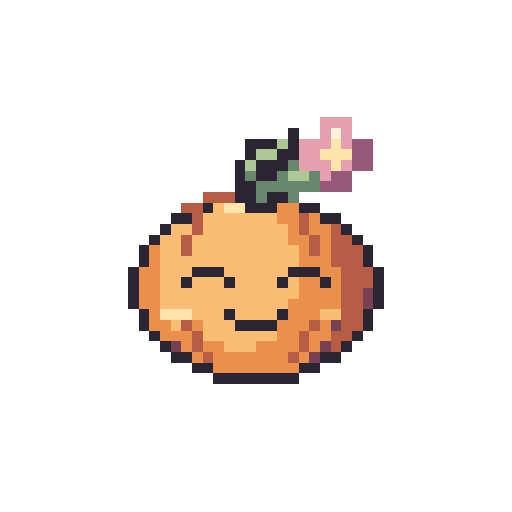
t = 0.00 s
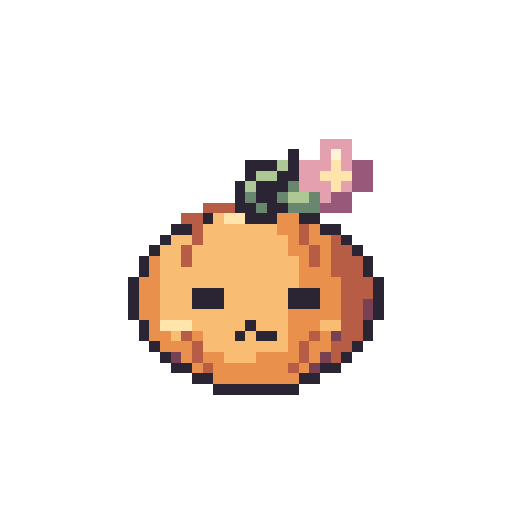
t = 0.42 s
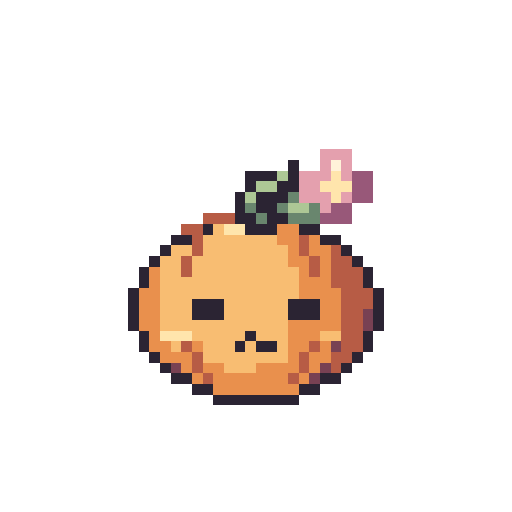
t = 0.86 s
t = 1.22 s: frame unchanged from t = 0.86 s, image omitted
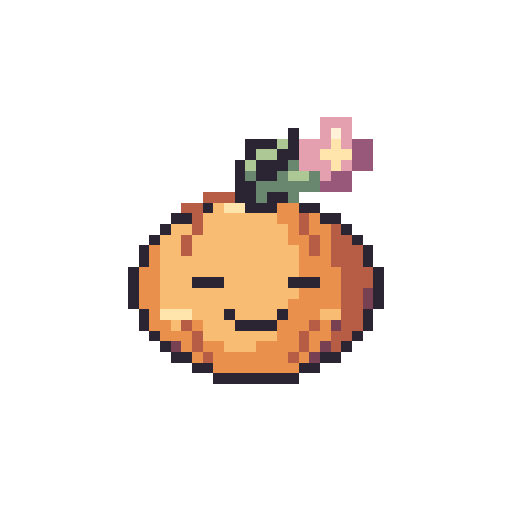
t = 1.65 s
t = 2.08 s: frame unchanged from t = 0.00 s, image omitted

The animated SVG that drew these frames (rendered in a browser with its animation timeline set to each time). Animation: 7 SMIL elements (animate=7); one cycle of 2.08 s.

<svg xmlns="http://www.w3.org/2000/svg" width="192" height="192" viewBox="0 0 48 48" shape-rendering="crispEdges" role="img" data-duration-ms="2080" data-loop="false"><title>Bloom Buddy · Menno …</title><style>.pm-poster{display:none}.is-static .pm-frames{display:none}.is-static .pm-poster{display:inline}@media(prefers-reduced-motion:reduce){.pm-frames{display:none}.pm-poster{display:inline}}</style><defs><g id="spring-pout-pose-0"><path fill="#E4A0AE" d="M30 11h3v1h-3zM30 12h1v1h-1zM32 12h1v1h-1zM28 13h3v1h-3zM32 13h1v1h-1zM28 14h2v1h-2zM28 15h3v1h-3zM32 15h1v1h-1zM30 16h1v1h-1z"/><path fill="#2B2433" d="M27 12h1v1h-1zM23 13h3v1h-3zM27 13h1v1h-1zM23 14h1v1h-1zM26 14h2v1h-2zM22 15h1v1h-1zM24 15h3v1h-3zM22 16h1v1h-1zM24 16h2v1h-2zM22 17h2v1h-2zM22 18h2v1h-2zM25 18h2v1h-2zM19 19h1v1h-1zM23 19h3v1h-3zM28 19h2v1h-2zM16 20h2v1h-2zM30 20h2v1h-2zM15 21h1v1h-1zM32 21h1v1h-1zM14 22h1v1h-1zM33 22h1v1h-1zM13 23h1v1h-1zM34 23h1v1h-1zM13 24h1v1h-1zM34 24h1v1h-1zM12 25h1v1h-1zM18 25h3v1h-3zM27 25h3v1h-3zM35 25h1v1h-1zM12 26h1v1h-1zM17 26h1v1h-1zM21 26h1v1h-1zM26 26h1v1h-1zM30 26h1v1h-1zM35 26h1v1h-1zM12 27h1v1h-1zM35 27h1v1h-1zM12 28h1v1h-1zM35 28h1v1h-1zM13 29h1v1h-1zM21 29h1v1h-1zM26 29h1v1h-1zM34 29h1v1h-1zM13 30h1v1h-1zM22 30h4v1h-4zM34 30h1v1h-1zM14 31h1v1h-1zM33 31h1v1h-1zM15 32h1v1h-1zM32 32h1v1h-1zM16 33h2v1h-2zM30 33h2v1h-2zM18 34h2v1h-2zM28 34h2v1h-2zM20 35h8v1h-8z"/><path fill="#FFF2D9" d="M31 12h1v1h-1z"/><path fill="#ADC795" d="M26 13h1v1h-1zM24 14h2v1h-2zM23 15h1v1h-1zM27 16h2v1h-2z"/><path fill="#FFE5AC" d="M31 13h1v1h-1zM30 14h3v1h-3zM31 15h1v1h-1zM21 19h2v1h-2zM15 29h3v1h-3z"/><path fill="#985879" d="M33 13h2v1h-2zM33 14h2v1h-2zM33 15h2v1h-2zM31 16h2v1h-2zM30 17h3v1h-3z"/><path fill="#69866E" d="M27 15h1v1h-1zM23 16h1v1h-1zM26 16h1v1h-1zM29 16h1v1h-1zM24 17h6v1h-6zM24 18h1v1h-1zM27 18h1v1h-1z"/><path fill="#B75C45" d="M19 18h3v1h-3zM17 19h2v1h-2zM18 20h1v1h-1zM28 20h1v1h-1zM18 21h1v1h-1zM28 21h1v1h-1zM31 21h1v1h-1zM17 22h1v1h-1zM29 22h1v1h-1zM31 22h2v1h-2zM17 23h1v1h-1zM29 23h1v1h-1zM31 23h3v1h-3zM31 24h3v1h-3zM32 25h3v1h-3zM32 26h3v1h-3zM32 27h2v1h-2zM32 28h2v1h-2zM32 29h2v1h-2zM17 30h1v1h-1zM29 30h1v1h-1zM32 30h2v1h-2zM18 31h1v1h-1zM28 31h1v1h-1zM31 31h2v1h-2zM18 32h1v1h-1zM28 32h1v1h-1zM31 32h1v1h-1zM19 33h1v1h-1zM27 33h1v1h-1z"/><path fill="#F8BD72" d="M20 19h1v1h-1zM19 20h7v1h-7zM16 21h2v1h-2zM19 21h8v1h-8zM15 22h2v1h-2zM18 22h9v1h-9zM15 23h2v1h-2zM18 23h10v1h-10zM15 24h13v1h-13zM15 25h3v1h-3zM21 25h6v1h-6zM15 26h2v1h-2zM18 26h3v1h-3zM22 26h4v1h-4zM27 26h1v1h-1zM15 27h13v1h-13zM15 28h12v1h-12zM18 29h3v1h-3zM22 29h4v1h-4zM30 29h2v1h-2zM16 30h1v1h-1zM19 30h3v1h-3zM19 31h7v1h-7zM21 32h3v1h-3z"/><path fill="#E9904D" d="M26 19h2v1h-2zM26 20h2v1h-2zM29 20h1v1h-1zM27 21h1v1h-1zM29 21h2v1h-2zM27 22h2v1h-2zM30 22h1v1h-1zM14 23h1v1h-1zM28 23h1v1h-1zM30 23h1v1h-1zM14 24h1v1h-1zM28 24h3v1h-3zM13 25h2v1h-2zM30 25h2v1h-2zM13 26h2v1h-2zM28 26h2v1h-2zM31 26h1v1h-1zM13 27h2v1h-2zM28 27h4v1h-4zM13 28h2v1h-2zM27 28h5v1h-5zM14 29h1v1h-1zM27 29h3v1h-3zM14 30h2v1h-2zM18 30h1v1h-1zM26 30h3v1h-3zM30 30h1v1h-1zM15 31h3v1h-3zM26 31h2v1h-2zM29 31h2v1h-2zM17 32h1v1h-1zM19 32h2v1h-2zM24 32h4v1h-4zM29 32h1v1h-1zM18 33h1v1h-1zM20 33h7v1h-7zM28 33h1v1h-1zM20 34h8v1h-8z"/><path fill="#784153" d="M34 27h1v1h-1zM34 28h1v1h-1zM31 30h1v1h-1zM16 32h1v1h-1zM30 32h1v1h-1zM29 33h1v1h-1z"/></g><g id="spring-pout-pose-1"><path fill="#E4A0AE" d="M30 11h3v1h-3zM30 12h1v1h-1zM32 12h1v1h-1zM28 13h3v1h-3zM32 13h1v1h-1zM28 14h2v1h-2zM28 15h3v1h-3zM32 15h1v1h-1zM30 16h1v1h-1z"/><path fill="#2B2433" d="M27 12h1v1h-1zM23 13h3v1h-3zM27 13h1v1h-1zM23 14h1v1h-1zM26 14h2v1h-2zM22 15h1v1h-1zM24 15h3v1h-3zM22 16h1v1h-1zM24 16h2v1h-2zM22 17h2v1h-2zM22 18h2v1h-2zM25 18h2v1h-2zM19 19h1v1h-1zM23 19h3v1h-3zM28 19h2v1h-2zM16 20h2v1h-2zM30 20h2v1h-2zM15 21h1v1h-1zM32 21h1v1h-1zM14 22h1v1h-1zM33 22h1v1h-1zM13 23h1v1h-1zM34 23h1v1h-1zM13 24h1v1h-1zM34 24h1v1h-1zM12 25h1v1h-1zM35 25h1v1h-1zM12 26h1v1h-1zM18 26h3v1h-3zM27 26h3v1h-3zM35 26h1v1h-1zM12 27h1v1h-1zM35 27h1v1h-1zM12 28h1v1h-1zM35 28h1v1h-1zM13 29h1v1h-1zM21 29h1v1h-1zM26 29h1v1h-1zM34 29h1v1h-1zM13 30h1v1h-1zM22 30h4v1h-4zM34 30h1v1h-1zM14 31h1v1h-1zM33 31h1v1h-1zM15 32h1v1h-1zM32 32h1v1h-1zM16 33h2v1h-2zM30 33h2v1h-2zM18 34h2v1h-2zM28 34h2v1h-2zM20 35h8v1h-8z"/><path fill="#FFF2D9" d="M31 12h1v1h-1z"/><path fill="#ADC795" d="M26 13h1v1h-1zM24 14h2v1h-2zM23 15h1v1h-1zM27 16h2v1h-2z"/><path fill="#FFE5AC" d="M31 13h1v1h-1zM30 14h3v1h-3zM31 15h1v1h-1zM21 19h2v1h-2zM15 29h3v1h-3z"/><path fill="#985879" d="M33 13h2v1h-2zM33 14h2v1h-2zM33 15h2v1h-2zM31 16h2v1h-2zM30 17h3v1h-3z"/><path fill="#69866E" d="M27 15h1v1h-1zM23 16h1v1h-1zM26 16h1v1h-1zM29 16h1v1h-1zM24 17h6v1h-6zM24 18h1v1h-1zM27 18h1v1h-1z"/><path fill="#B75C45" d="M19 18h3v1h-3zM17 19h2v1h-2zM18 20h1v1h-1zM28 20h1v1h-1zM18 21h1v1h-1zM28 21h1v1h-1zM31 21h1v1h-1zM17 22h1v1h-1zM29 22h1v1h-1zM31 22h2v1h-2zM17 23h1v1h-1zM29 23h1v1h-1zM31 23h3v1h-3zM31 24h3v1h-3zM32 25h3v1h-3zM32 26h3v1h-3zM32 27h2v1h-2zM32 28h2v1h-2zM32 29h2v1h-2zM17 30h1v1h-1zM29 30h1v1h-1zM32 30h2v1h-2zM18 31h1v1h-1zM28 31h1v1h-1zM31 31h2v1h-2zM18 32h1v1h-1zM28 32h1v1h-1zM31 32h1v1h-1zM19 33h1v1h-1zM27 33h1v1h-1z"/><path fill="#F8BD72" d="M20 19h1v1h-1zM19 20h7v1h-7zM16 21h2v1h-2zM19 21h8v1h-8zM15 22h2v1h-2zM18 22h9v1h-9zM15 23h2v1h-2zM18 23h10v1h-10zM15 24h13v1h-13zM15 25h13v1h-13zM15 26h3v1h-3zM21 26h6v1h-6zM15 27h13v1h-13zM15 28h12v1h-12zM18 29h3v1h-3zM22 29h4v1h-4zM30 29h2v1h-2zM16 30h1v1h-1zM19 30h3v1h-3zM19 31h7v1h-7zM21 32h3v1h-3z"/><path fill="#E9904D" d="M26 19h2v1h-2zM26 20h2v1h-2zM29 20h1v1h-1zM27 21h1v1h-1zM29 21h2v1h-2zM27 22h2v1h-2zM30 22h1v1h-1zM14 23h1v1h-1zM28 23h1v1h-1zM30 23h1v1h-1zM14 24h1v1h-1zM28 24h3v1h-3zM13 25h2v1h-2zM28 25h4v1h-4zM13 26h2v1h-2zM30 26h2v1h-2zM13 27h2v1h-2zM28 27h4v1h-4zM13 28h2v1h-2zM27 28h5v1h-5zM14 29h1v1h-1zM27 29h3v1h-3zM14 30h2v1h-2zM18 30h1v1h-1zM26 30h3v1h-3zM30 30h1v1h-1zM15 31h3v1h-3zM26 31h2v1h-2zM29 31h2v1h-2zM17 32h1v1h-1zM19 32h2v1h-2zM24 32h4v1h-4zM29 32h1v1h-1zM18 33h1v1h-1zM20 33h7v1h-7zM28 33h1v1h-1zM20 34h8v1h-8z"/><path fill="#784153" d="M34 27h1v1h-1zM34 28h1v1h-1zM31 30h1v1h-1zM16 32h1v1h-1zM30 32h1v1h-1zM29 33h1v1h-1z"/></g><g id="spring-pout-pose-2"><path fill="#E4A0AE" d="M30 13h3v1h-3zM30 14h1v1h-1zM32 14h1v1h-1zM28 15h3v1h-3zM32 15h1v1h-1zM28 16h2v1h-2zM28 17h3v1h-3zM32 17h1v1h-1zM30 18h1v1h-1z"/><path fill="#2B2433" d="M27 14h1v1h-1zM23 15h3v1h-3zM27 15h1v1h-1zM23 16h1v1h-1zM26 16h2v1h-2zM22 17h1v1h-1zM24 17h3v1h-3zM22 18h1v1h-1zM24 18h2v1h-2zM22 19h2v1h-2zM25 19h2v1h-2zM19 20h1v1h-1zM23 20h3v1h-3zM28 20h2v1h-2zM16 21h2v1h-2zM30 21h2v1h-2zM15 22h1v1h-1zM32 22h1v1h-1zM14 23h1v1h-1zM33 23h1v1h-1zM13 24h1v1h-1zM34 24h1v1h-1zM13 25h1v1h-1zM34 25h1v1h-1zM12 26h1v1h-1zM35 26h1v1h-1zM12 27h1v1h-1zM18 27h3v1h-3zM27 27h3v1h-3zM35 27h1v1h-1zM12 28h1v1h-1zM18 28h3v1h-3zM27 28h3v1h-3zM35 28h1v1h-1zM12 29h1v1h-1zM35 29h1v1h-1zM13 30h1v1h-1zM23 30h1v1h-1zM34 30h1v1h-1zM13 31h1v1h-1zM22 31h1v1h-1zM24 31h2v1h-2zM34 31h1v1h-1zM14 32h1v1h-1zM33 32h1v1h-1zM15 33h1v1h-1zM32 33h1v1h-1zM16 34h2v1h-2zM30 34h2v1h-2zM18 35h2v1h-2zM28 35h2v1h-2zM20 36h8v1h-8z"/><path fill="#FFF2D9" d="M31 14h1v1h-1z"/><path fill="#ADC795" d="M26 15h1v1h-1zM24 16h2v1h-2zM23 17h1v1h-1zM27 18h2v1h-2z"/><path fill="#FFE5AC" d="M31 15h1v1h-1zM30 16h3v1h-3zM31 17h1v1h-1zM21 20h2v1h-2zM15 30h3v1h-3z"/><path fill="#985879" d="M33 15h2v1h-2zM33 16h2v1h-2zM33 17h2v1h-2zM31 18h2v1h-2zM30 19h3v1h-3z"/><path fill="#69866E" d="M27 17h1v1h-1zM23 18h1v1h-1zM26 18h1v1h-1zM29 18h1v1h-1zM24 19h1v1h-1zM27 19h3v1h-3z"/><path fill="#B75C45" d="M19 19h3v1h-3zM17 20h2v1h-2zM18 21h1v1h-1zM28 21h1v1h-1zM18 22h1v1h-1zM28 22h1v1h-1zM31 22h1v1h-1zM17 23h1v1h-1zM29 23h1v1h-1zM31 23h2v1h-2zM17 24h1v1h-1zM29 24h1v1h-1zM31 24h3v1h-3zM31 25h3v1h-3zM32 26h3v1h-3zM32 27h3v1h-3zM32 28h2v1h-2zM32 29h2v1h-2zM32 30h2v1h-2zM17 31h1v1h-1zM29 31h1v1h-1zM32 31h2v1h-2zM18 32h1v1h-1zM28 32h1v1h-1zM31 32h2v1h-2zM18 33h1v1h-1zM28 33h1v1h-1zM31 33h1v1h-1zM19 34h1v1h-1zM27 34h1v1h-1z"/><path fill="#F8BD72" d="M20 20h1v1h-1zM19 21h7v1h-7zM16 22h2v1h-2zM19 22h8v1h-8zM15 23h2v1h-2zM18 23h9v1h-9zM15 24h2v1h-2zM18 24h10v1h-10zM15 25h13v1h-13zM15 26h13v1h-13zM15 27h3v1h-3zM21 27h6v1h-6zM15 28h3v1h-3zM21 28h6v1h-6zM15 29h12v1h-12zM18 30h5v1h-5zM24 30h3v1h-3zM30 30h2v1h-2zM16 31h1v1h-1zM19 31h3v1h-3zM23 31h1v1h-1zM26 31h1v1h-1zM19 32h8v1h-8zM21 33h3v1h-3z"/><path fill="#E9904D" d="M26 20h2v1h-2zM26 21h2v1h-2zM29 21h1v1h-1zM27 22h1v1h-1zM29 22h2v1h-2zM27 23h2v1h-2zM30 23h1v1h-1zM14 24h1v1h-1zM28 24h1v1h-1zM30 24h1v1h-1zM14 25h1v1h-1zM28 25h3v1h-3zM13 26h2v1h-2zM28 26h4v1h-4zM13 27h2v1h-2zM30 27h2v1h-2zM13 28h2v1h-2zM30 28h2v1h-2zM13 29h2v1h-2zM27 29h5v1h-5zM14 30h1v1h-1zM27 30h3v1h-3zM14 31h2v1h-2zM18 31h1v1h-1zM27 31h2v1h-2zM30 31h1v1h-1zM15 32h3v1h-3zM27 32h1v1h-1zM29 32h2v1h-2zM17 33h1v1h-1zM19 33h2v1h-2zM24 33h4v1h-4zM29 33h1v1h-1zM18 34h1v1h-1zM20 34h7v1h-7zM28 34h1v1h-1zM20 35h8v1h-8z"/><path fill="#784153" d="M34 28h1v1h-1zM34 29h1v1h-1zM31 31h1v1h-1zM16 33h1v1h-1zM30 33h1v1h-1zM29 34h1v1h-1z"/></g><g id="spring-pout-pose-3"><path fill="#E4A0AE" d="M30 14h3v1h-3zM30 15h1v1h-1zM32 15h1v1h-1zM28 16h3v1h-3zM32 16h1v1h-1zM28 17h2v1h-2zM28 18h3v1h-3zM32 18h1v1h-1zM30 19h1v1h-1z"/><path fill="#2B2433" d="M27 15h1v1h-1zM23 16h3v1h-3zM27 16h1v1h-1zM23 17h1v1h-1zM26 17h2v1h-2zM22 18h1v1h-1zM24 18h3v1h-3zM22 19h1v1h-1zM24 19h2v1h-2zM22 20h2v1h-2zM25 20h2v1h-2zM19 21h1v1h-1zM23 21h3v1h-3zM28 21h2v1h-2zM16 22h2v1h-2zM30 22h2v1h-2zM15 23h1v1h-1zM32 23h1v1h-1zM14 24h1v1h-1zM33 24h1v1h-1zM13 25h1v1h-1zM34 25h1v1h-1zM13 26h1v1h-1zM34 26h1v1h-1zM12 27h1v1h-1zM35 27h1v1h-1zM12 28h1v1h-1zM18 28h3v1h-3zM27 28h3v1h-3zM35 28h1v1h-1zM12 29h1v1h-1zM18 29h3v1h-3zM27 29h3v1h-3zM35 29h1v1h-1zM12 30h1v1h-1zM35 30h1v1h-1zM13 31h1v1h-1zM23 31h1v1h-1zM34 31h1v1h-1zM13 32h1v1h-1zM22 32h1v1h-1zM24 32h2v1h-2zM34 32h1v1h-1zM14 33h1v1h-1zM33 33h1v1h-1zM15 34h1v1h-1zM32 34h1v1h-1zM16 35h2v1h-2zM30 35h2v1h-2zM18 36h2v1h-2zM28 36h2v1h-2zM20 37h8v1h-8z"/><path fill="#FFF2D9" d="M31 15h1v1h-1z"/><path fill="#ADC795" d="M26 16h1v1h-1zM24 17h2v1h-2zM23 18h1v1h-1zM27 19h2v1h-2z"/><path fill="#FFE5AC" d="M31 16h1v1h-1zM30 17h3v1h-3zM31 18h1v1h-1zM21 21h2v1h-2zM15 31h3v1h-3z"/><path fill="#985879" d="M33 16h2v1h-2zM33 17h2v1h-2zM33 18h2v1h-2zM31 19h2v1h-2zM30 20h3v1h-3z"/><path fill="#69866E" d="M27 18h1v1h-1zM23 19h1v1h-1zM26 19h1v1h-1zM29 19h1v1h-1zM24 20h1v1h-1zM27 20h3v1h-3z"/><path fill="#B75C45" d="M19 20h3v1h-3zM17 21h2v1h-2zM18 22h1v1h-1zM28 22h1v1h-1zM18 23h1v1h-1zM28 23h1v1h-1zM31 23h1v1h-1zM17 24h1v1h-1zM29 24h1v1h-1zM31 24h2v1h-2zM17 25h1v1h-1zM29 25h1v1h-1zM31 25h3v1h-3zM31 26h3v1h-3zM32 27h3v1h-3zM32 28h3v1h-3zM32 29h2v1h-2zM32 30h2v1h-2zM32 31h2v1h-2zM17 32h1v1h-1zM29 32h1v1h-1zM32 32h2v1h-2zM18 33h1v1h-1zM28 33h1v1h-1zM31 33h2v1h-2zM18 34h1v1h-1zM28 34h1v1h-1zM31 34h1v1h-1zM19 35h1v1h-1zM27 35h1v1h-1z"/><path fill="#F8BD72" d="M20 21h1v1h-1zM19 22h7v1h-7zM16 23h2v1h-2zM19 23h8v1h-8zM15 24h2v1h-2zM18 24h9v1h-9zM15 25h2v1h-2zM18 25h10v1h-10zM15 26h13v1h-13zM15 27h13v1h-13zM15 28h3v1h-3zM21 28h6v1h-6zM15 29h3v1h-3zM21 29h6v1h-6zM15 30h12v1h-12zM18 31h5v1h-5zM24 31h3v1h-3zM30 31h2v1h-2zM16 32h1v1h-1zM19 32h3v1h-3zM23 32h1v1h-1zM26 32h1v1h-1zM19 33h8v1h-8zM21 34h3v1h-3z"/><path fill="#E9904D" d="M26 21h2v1h-2zM26 22h2v1h-2zM29 22h1v1h-1zM27 23h1v1h-1zM29 23h2v1h-2zM27 24h2v1h-2zM30 24h1v1h-1zM14 25h1v1h-1zM28 25h1v1h-1zM30 25h1v1h-1zM14 26h1v1h-1zM28 26h3v1h-3zM13 27h2v1h-2zM28 27h4v1h-4zM13 28h2v1h-2zM30 28h2v1h-2zM13 29h2v1h-2zM30 29h2v1h-2zM13 30h2v1h-2zM27 30h5v1h-5zM14 31h1v1h-1zM27 31h3v1h-3zM14 32h2v1h-2zM18 32h1v1h-1zM27 32h2v1h-2zM30 32h1v1h-1zM15 33h3v1h-3zM27 33h1v1h-1zM29 33h2v1h-2zM17 34h1v1h-1zM19 34h2v1h-2zM24 34h4v1h-4zM29 34h1v1h-1zM18 35h1v1h-1zM20 35h7v1h-7zM28 35h1v1h-1zM20 36h8v1h-8z"/><path fill="#784153" d="M34 29h1v1h-1zM34 30h1v1h-1zM31 32h1v1h-1zM16 34h1v1h-1zM30 34h1v1h-1zM29 35h1v1h-1z"/></g><g id="spring-pout-pose-4"><path fill="#E4A0AE" d="M29 12h3v1h-3zM29 13h1v1h-1zM31 13h1v1h-1zM27 14h3v1h-3zM31 14h1v1h-1zM27 15h2v1h-2zM27 16h3v1h-3zM31 16h1v1h-1zM29 17h1v1h-1z"/><path fill="#2B2433" d="M26 13h1v1h-1zM22 14h3v1h-3zM26 14h1v1h-1zM22 15h1v1h-1zM25 15h2v1h-2zM21 16h1v1h-1zM23 16h3v1h-3zM21 17h1v1h-1zM23 17h2v1h-2zM21 18h2v1h-2zM22 19h2v1h-2zM25 19h2v1h-2zM19 20h1v1h-1zM23 20h3v1h-3zM28 20h2v1h-2zM16 21h2v1h-2zM30 21h2v1h-2zM15 22h1v1h-1zM32 22h1v1h-1zM14 23h1v1h-1zM33 23h1v1h-1zM13 24h1v1h-1zM34 24h1v1h-1zM13 25h1v1h-1zM34 25h1v1h-1zM12 26h1v1h-1zM35 26h1v1h-1zM12 27h1v1h-1zM18 27h3v1h-3zM27 27h3v1h-3zM35 27h1v1h-1zM12 28h1v1h-1zM18 28h3v1h-3zM27 28h3v1h-3zM35 28h1v1h-1zM12 29h1v1h-1zM35 29h1v1h-1zM13 30h1v1h-1zM23 30h1v1h-1zM34 30h1v1h-1zM13 31h1v1h-1zM22 31h1v1h-1zM24 31h2v1h-2zM34 31h1v1h-1zM14 32h1v1h-1zM33 32h1v1h-1zM15 33h1v1h-1zM32 33h1v1h-1zM16 34h2v1h-2zM30 34h2v1h-2zM18 35h2v1h-2zM28 35h2v1h-2zM20 36h8v1h-8z"/><path fill="#FFF2D9" d="M30 13h1v1h-1z"/><path fill="#ADC795" d="M25 14h1v1h-1zM23 15h2v1h-2zM22 16h1v1h-1zM26 17h2v1h-2z"/><path fill="#FFE5AC" d="M30 14h1v1h-1zM29 15h3v1h-3zM30 16h1v1h-1zM21 20h2v1h-2zM15 30h3v1h-3z"/><path fill="#985879" d="M32 14h2v1h-2zM32 15h2v1h-2zM32 16h2v1h-2zM30 17h2v1h-2zM29 18h3v1h-3z"/><path fill="#69866E" d="M26 16h1v1h-1zM22 17h1v1h-1zM25 17h1v1h-1zM28 17h1v1h-1zM23 18h6v1h-6zM24 19h1v1h-1zM27 19h1v1h-1z"/><path fill="#B75C45" d="M19 19h3v1h-3zM17 20h2v1h-2zM18 21h1v1h-1zM28 21h1v1h-1zM18 22h1v1h-1zM28 22h1v1h-1zM31 22h1v1h-1zM17 23h1v1h-1zM29 23h1v1h-1zM31 23h2v1h-2zM17 24h1v1h-1zM29 24h1v1h-1zM31 24h3v1h-3zM31 25h3v1h-3zM32 26h3v1h-3zM32 27h3v1h-3zM32 28h2v1h-2zM32 29h2v1h-2zM32 30h2v1h-2zM17 31h1v1h-1zM29 31h1v1h-1zM32 31h2v1h-2zM18 32h1v1h-1zM28 32h1v1h-1zM31 32h2v1h-2zM18 33h1v1h-1zM28 33h1v1h-1zM31 33h1v1h-1zM19 34h1v1h-1zM27 34h1v1h-1z"/><path fill="#F8BD72" d="M20 20h1v1h-1zM19 21h7v1h-7zM16 22h2v1h-2zM19 22h8v1h-8zM15 23h2v1h-2zM18 23h9v1h-9zM15 24h2v1h-2zM18 24h10v1h-10zM15 25h13v1h-13zM15 26h13v1h-13zM15 27h3v1h-3zM21 27h6v1h-6zM15 28h3v1h-3zM21 28h6v1h-6zM15 29h12v1h-12zM18 30h5v1h-5zM24 30h3v1h-3zM30 30h2v1h-2zM16 31h1v1h-1zM19 31h3v1h-3zM23 31h1v1h-1zM26 31h1v1h-1zM19 32h8v1h-8zM21 33h3v1h-3z"/><path fill="#E9904D" d="M26 20h2v1h-2zM26 21h2v1h-2zM29 21h1v1h-1zM27 22h1v1h-1zM29 22h2v1h-2zM27 23h2v1h-2zM30 23h1v1h-1zM14 24h1v1h-1zM28 24h1v1h-1zM30 24h1v1h-1zM14 25h1v1h-1zM28 25h3v1h-3zM13 26h2v1h-2zM28 26h4v1h-4zM13 27h2v1h-2zM30 27h2v1h-2zM13 28h2v1h-2zM30 28h2v1h-2zM13 29h2v1h-2zM27 29h5v1h-5zM14 30h1v1h-1zM27 30h3v1h-3zM14 31h2v1h-2zM18 31h1v1h-1zM27 31h2v1h-2zM30 31h1v1h-1zM15 32h3v1h-3zM27 32h1v1h-1zM29 32h2v1h-2zM17 33h1v1h-1zM19 33h2v1h-2zM24 33h4v1h-4zM29 33h1v1h-1zM18 34h1v1h-1zM20 34h7v1h-7zM28 34h1v1h-1zM20 35h8v1h-8z"/><path fill="#784153" d="M34 28h1v1h-1zM34 29h1v1h-1zM31 31h1v1h-1zM16 33h1v1h-1zM30 33h1v1h-1zM29 34h1v1h-1z"/></g></defs><g class="pm-poster"><path fill="#E4A0AE" d="M30 11h3v1h-3zM30 12h1v1h-1zM32 12h1v1h-1zM28 13h3v1h-3zM32 13h1v1h-1zM28 14h2v1h-2zM28 15h3v1h-3zM32 15h1v1h-1zM30 16h1v1h-1z"/><path fill="#2B2433" d="M27 12h1v1h-1zM23 13h3v1h-3zM27 13h1v1h-1zM23 14h1v1h-1zM26 14h2v1h-2zM22 15h1v1h-1zM24 15h3v1h-3zM22 16h1v1h-1zM24 16h2v1h-2zM22 17h2v1h-2zM22 18h2v1h-2zM25 18h2v1h-2zM19 19h1v1h-1zM23 19h3v1h-3zM28 19h2v1h-2zM16 20h2v1h-2zM30 20h2v1h-2zM15 21h1v1h-1zM32 21h1v1h-1zM14 22h1v1h-1zM33 22h1v1h-1zM13 23h1v1h-1zM34 23h1v1h-1zM13 24h1v1h-1zM34 24h1v1h-1zM12 25h1v1h-1zM18 25h3v1h-3zM27 25h3v1h-3zM35 25h1v1h-1zM12 26h1v1h-1zM17 26h1v1h-1zM21 26h1v1h-1zM26 26h1v1h-1zM30 26h1v1h-1zM35 26h1v1h-1zM12 27h1v1h-1zM35 27h1v1h-1zM12 28h1v1h-1zM35 28h1v1h-1zM13 29h1v1h-1zM21 29h1v1h-1zM26 29h1v1h-1zM34 29h1v1h-1zM13 30h1v1h-1zM22 30h4v1h-4zM34 30h1v1h-1zM14 31h1v1h-1zM33 31h1v1h-1zM15 32h1v1h-1zM32 32h1v1h-1zM16 33h2v1h-2zM30 33h2v1h-2zM18 34h2v1h-2zM28 34h2v1h-2zM20 35h8v1h-8z"/><path fill="#FFF2D9" d="M31 12h1v1h-1z"/><path fill="#ADC795" d="M26 13h1v1h-1zM24 14h2v1h-2zM23 15h1v1h-1zM27 16h2v1h-2z"/><path fill="#FFE5AC" d="M31 13h1v1h-1zM30 14h3v1h-3zM31 15h1v1h-1zM21 19h2v1h-2zM15 29h3v1h-3z"/><path fill="#985879" d="M33 13h2v1h-2zM33 14h2v1h-2zM33 15h2v1h-2zM31 16h2v1h-2zM30 17h3v1h-3z"/><path fill="#69866E" d="M27 15h1v1h-1zM23 16h1v1h-1zM26 16h1v1h-1zM29 16h1v1h-1zM24 17h6v1h-6zM24 18h1v1h-1zM27 18h1v1h-1z"/><path fill="#B75C45" d="M19 18h3v1h-3zM17 19h2v1h-2zM18 20h1v1h-1zM28 20h1v1h-1zM18 21h1v1h-1zM28 21h1v1h-1zM31 21h1v1h-1zM17 22h1v1h-1zM29 22h1v1h-1zM31 22h2v1h-2zM17 23h1v1h-1zM29 23h1v1h-1zM31 23h3v1h-3zM31 24h3v1h-3zM32 25h3v1h-3zM32 26h3v1h-3zM32 27h2v1h-2zM32 28h2v1h-2zM32 29h2v1h-2zM17 30h1v1h-1zM29 30h1v1h-1zM32 30h2v1h-2zM18 31h1v1h-1zM28 31h1v1h-1zM31 31h2v1h-2zM18 32h1v1h-1zM28 32h1v1h-1zM31 32h1v1h-1zM19 33h1v1h-1zM27 33h1v1h-1z"/><path fill="#F8BD72" d="M20 19h1v1h-1zM19 20h7v1h-7zM16 21h2v1h-2zM19 21h8v1h-8zM15 22h2v1h-2zM18 22h9v1h-9zM15 23h2v1h-2zM18 23h10v1h-10zM15 24h13v1h-13zM15 25h3v1h-3zM21 25h6v1h-6zM15 26h2v1h-2zM18 26h3v1h-3zM22 26h4v1h-4zM27 26h1v1h-1zM15 27h13v1h-13zM15 28h12v1h-12zM18 29h3v1h-3zM22 29h4v1h-4zM30 29h2v1h-2zM16 30h1v1h-1zM19 30h3v1h-3zM19 31h7v1h-7zM21 32h3v1h-3z"/><path fill="#E9904D" d="M26 19h2v1h-2zM26 20h2v1h-2zM29 20h1v1h-1zM27 21h1v1h-1zM29 21h2v1h-2zM27 22h2v1h-2zM30 22h1v1h-1zM14 23h1v1h-1zM28 23h1v1h-1zM30 23h1v1h-1zM14 24h1v1h-1zM28 24h3v1h-3zM13 25h2v1h-2zM30 25h2v1h-2zM13 26h2v1h-2zM28 26h2v1h-2zM31 26h1v1h-1zM13 27h2v1h-2zM28 27h4v1h-4zM13 28h2v1h-2zM27 28h5v1h-5zM14 29h1v1h-1zM27 29h3v1h-3zM14 30h2v1h-2zM18 30h1v1h-1zM26 30h3v1h-3zM30 30h1v1h-1zM15 31h3v1h-3zM26 31h2v1h-2zM29 31h2v1h-2zM17 32h1v1h-1zM19 32h2v1h-2zM24 32h4v1h-4zM29 32h1v1h-1zM18 33h1v1h-1zM20 33h7v1h-7zM28 33h1v1h-1zM20 34h8v1h-8z"/><path fill="#784153" d="M34 27h1v1h-1zM34 28h1v1h-1zM31 30h1v1h-1zM16 32h1v1h-1zM30 32h1v1h-1zM29 33h1v1h-1z"/></g><g class="pm-frames"><g data-frame="0" visibility="hidden"><use href="#spring-pout-pose-0"/><animate attributeName="visibility" calcMode="discrete" values="visible;hidden;hidden" keyTimes="0.0000000;0.0865385;1.0000000" dur="2080ms" repeatCount="1" fill="freeze"/></g><g data-frame="1" visibility="hidden"><use href="#spring-pout-pose-1"/><animate attributeName="visibility" calcMode="discrete" values="hidden;visible;hidden;hidden" keyTimes="0.0000000;0.0865385;0.1730769;1.0000000" dur="2080ms" repeatCount="1" fill="freeze"/></g><g data-frame="2" visibility="hidden"><use href="#spring-pout-pose-2"/><animate attributeName="visibility" calcMode="discrete" values="hidden;visible;hidden;hidden" keyTimes="0.0000000;0.1730769;0.2884615;1.0000000" dur="2080ms" repeatCount="1" fill="freeze"/></g><g data-frame="3" visibility="hidden"><use href="#spring-pout-pose-3"/><animate attributeName="visibility" calcMode="discrete" values="hidden;visible;hidden;hidden" keyTimes="0.0000000;0.2884615;0.6346154;1.0000000" dur="2080ms" repeatCount="1" fill="freeze"/></g><g data-frame="4" visibility="hidden"><use href="#spring-pout-pose-4"/><animate attributeName="visibility" calcMode="discrete" values="hidden;visible;hidden;hidden" keyTimes="0.0000000;0.6346154;0.7500000;1.0000000" dur="2080ms" repeatCount="1" fill="freeze"/></g><g data-frame="5" visibility="hidden"><use href="#spring-pout-pose-1"/><animate attributeName="visibility" calcMode="discrete" values="hidden;visible;hidden;hidden" keyTimes="0.0000000;0.7500000;0.8269231;1.0000000" dur="2080ms" repeatCount="1" fill="freeze"/></g><g data-frame="6" visibility="hidden"><use href="#spring-pout-pose-0"/><animate attributeName="visibility" calcMode="discrete" values="hidden;visible;visible" keyTimes="0.0000000;0.8269231;1.0000000" dur="2080ms" repeatCount="1" fill="freeze"/></g></g></svg>
